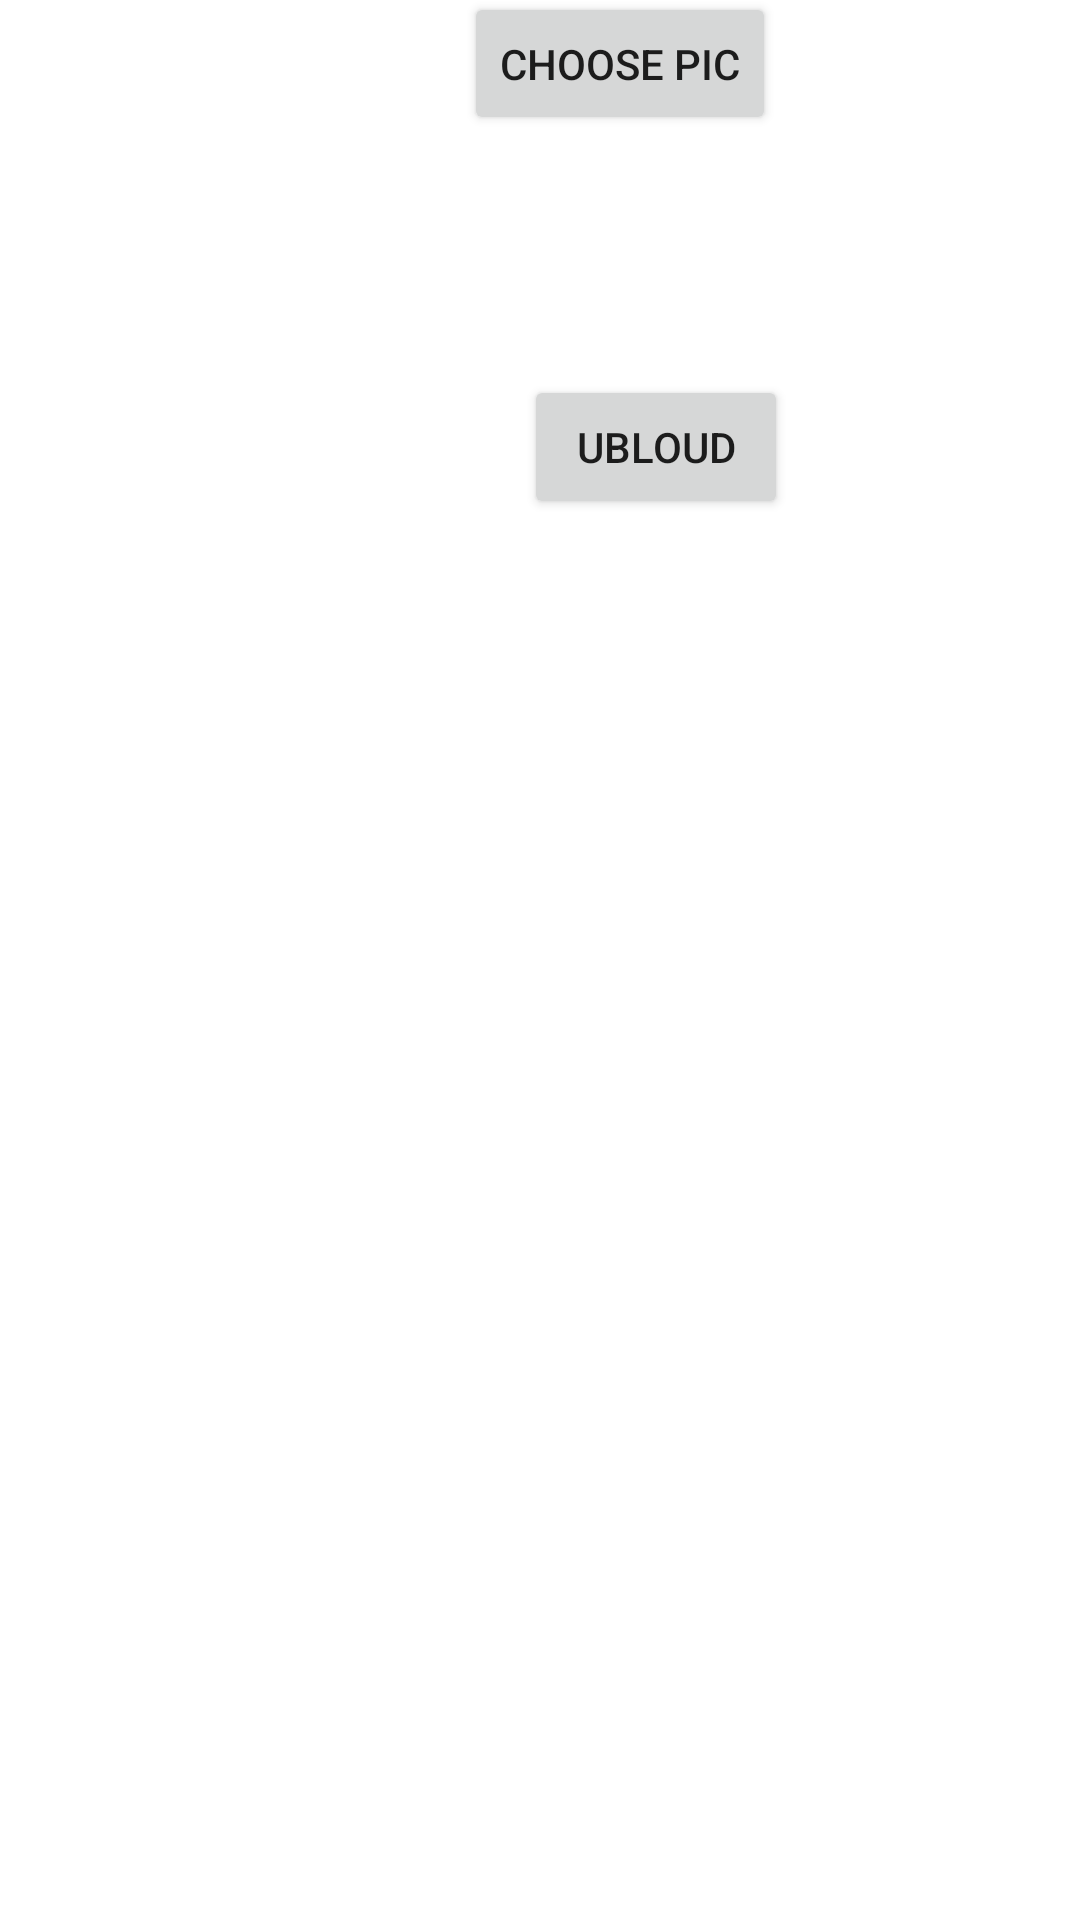

Here is an Android app screen rendered from its layout file. Give the layout XML and the strings, colors and styles it references.
<!-- AndroidManifest.xml: application theme Theme.Firebaseassig -->
<!-- res/layout/activity_uploaddata.xml -->
<?xml version="1.0" encoding="utf-8"?>
<androidx.constraintlayout.widget.ConstraintLayout xmlns:android="http://schemas.android.com/apk/res/android"
    xmlns:app="http://schemas.android.com/apk/res-auto"
    xmlns:tools="http://schemas.android.com/tools"
    android:layout_width="match_parent"
    android:layout_height="match_parent"
    tools:context=".uploaddata">

  <TextView
      android:id="@+id/textView"
      android:layout_width="337dp"
      android:layout_height="0dp"
      android:layout_marginTop="24dp"
      android:layout_marginBottom="18dp"
      android:text="uploud your pic"
      android:textAlignment="center"
      android:textSize="20dp"
      app:layout_constraintBottom_toTopOf="@+id/button"
      app:layout_constraintEnd_toEndOf="parent"
      app:layout_constraintStart_toStartOf="parent"
      app:layout_constraintTop_toTopOf="parent" />

  <Button
      android:id="@+id/button"
      android:layout_width="wrap_content"
      android:layout_height="wrap_content"
      android:layout_marginEnd="90dp"
      android:layout_marginBottom="80dp"
      android:text="choose pic"
      app:layout_constraintBottom_toTopOf="@+id/button2"
      app:layout_constraintEnd_toEndOf="@+id/textView"
      app:layout_constraintTop_toBottomOf="@+id/textView" />

  <Button
      android:id="@+id/button2"
      android:layout_width="wrap_content"
      android:layout_height="wrap_content"
      android:layout_marginStart="20dp"
      android:layout_marginBottom="467dp"
      android:text="ubloud"
      app:layout_constraintBottom_toBottomOf="parent"
      app:layout_constraintStart_toStartOf="@+id/button"
      app:layout_constraintTop_toBottomOf="@+id/button" />
</androidx.constraintlayout.widget.ConstraintLayout>
<!-- resources referenced by this layout -->
<resources>
  <style name="Theme.Firebaseassig" parent="Theme.MaterialComponents.DayNight.DarkActionBar">
          
          <item name="colorPrimary">@color/purple_500</item>
          <item name="colorPrimaryVariant">@color/purple_700</item>
          <item name="colorOnPrimary">@color/white</item>
          
          <item name="colorSecondary">@color/teal_200</item>
          <item name="colorSecondaryVariant">@color/teal_700</item>
          <item name="colorOnSecondary">@color/black</item>
          
          <item name="android:statusBarColor">?attr/colorPrimaryVariant</item>
          
      </style>
  <!-- not gathered from this repository: default colours our renderer supplied (Android Studio template values) -->
  <color name="purple_500">#FF6200EE</color>
  <color name="purple_700">#FF3700B3</color>
  <color name="teal_200">#FF03DAC5</color>
  <color name="teal_700">#FF018786</color>
  <color name="black">#FF000000</color>
  <color name="white">#FFFFFFFF</color>
</resources>
